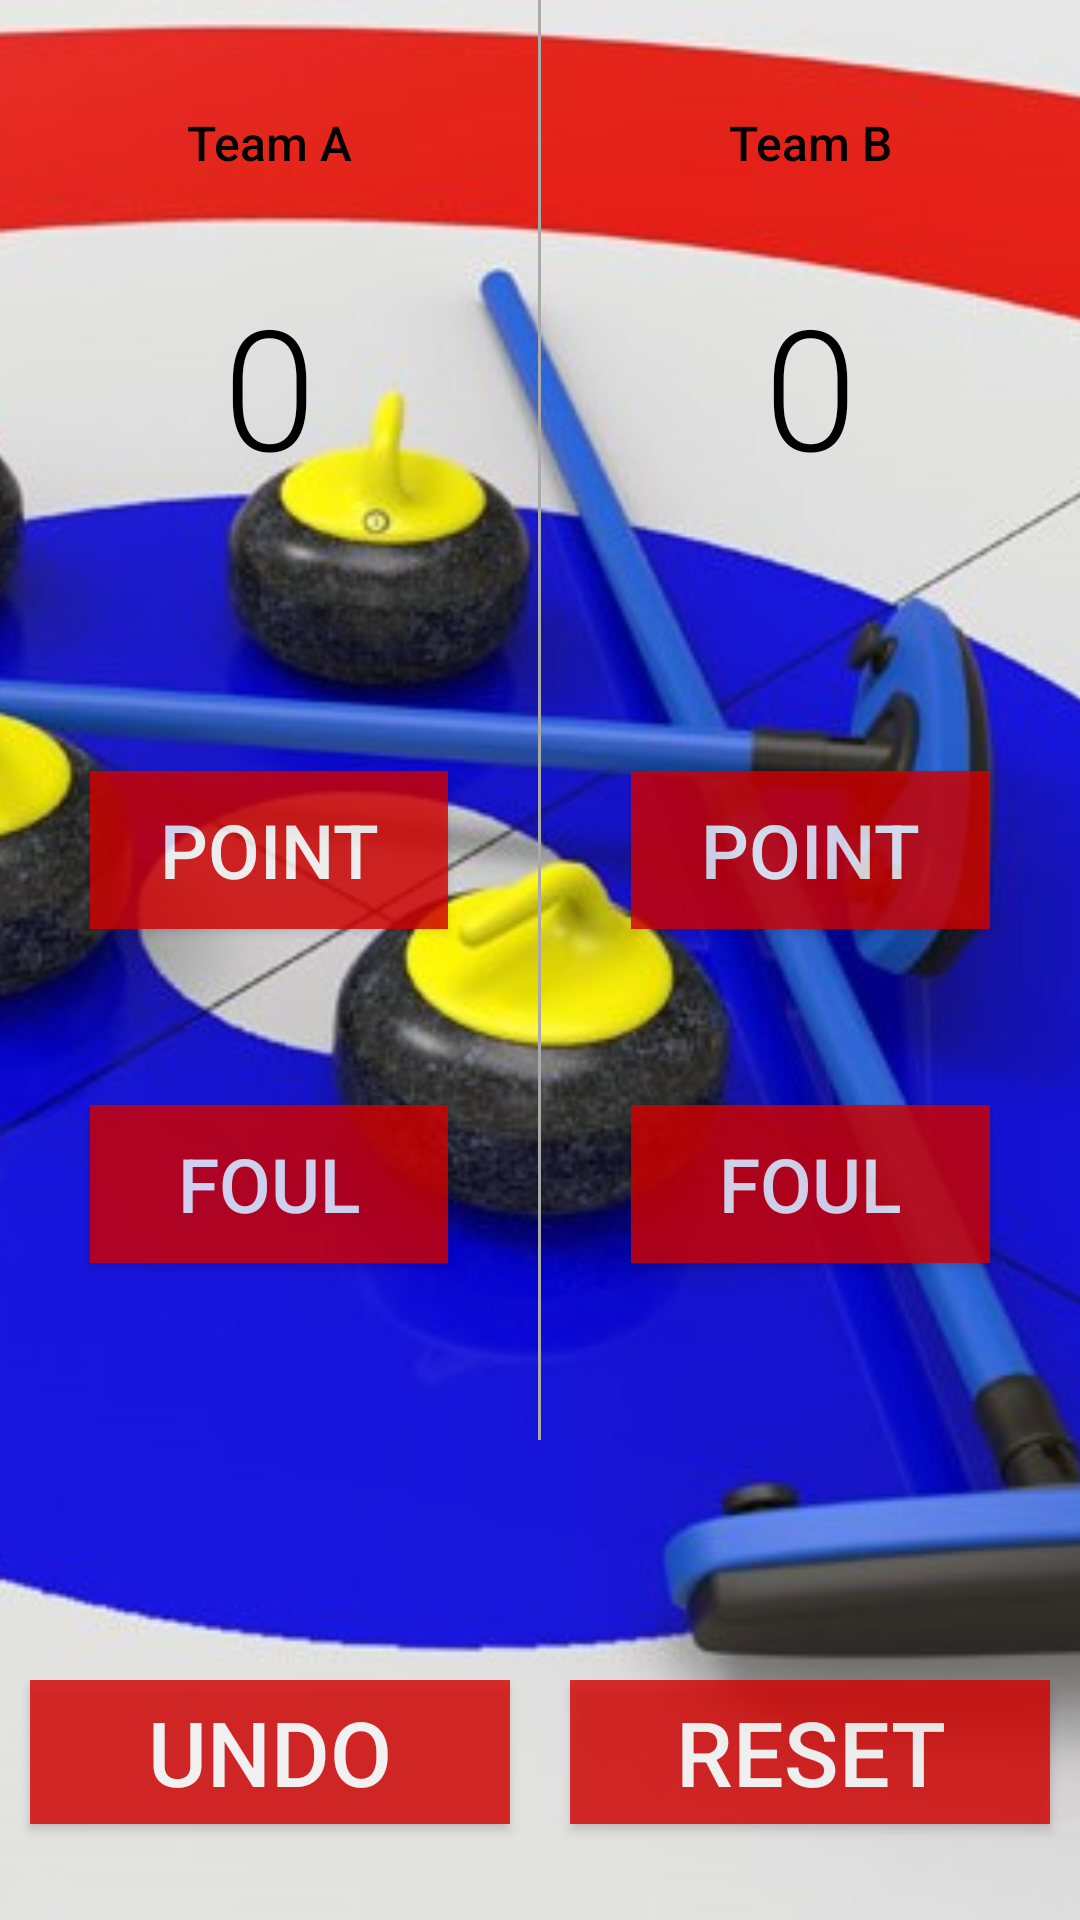

The Android layout XML behind this screen, and the referenced resources:
<!-- AndroidManifest.xml: application theme AppTheme -->
<!-- res/layout/activity_curling.xml -->
<?xml version="1.0" encoding="utf-8"?>
<RelativeLayout xmlns:android="http://schemas.android.com/apk/res/android"
    xmlns:tools="http://schemas.android.com/tools"
    android:layout_width="match_parent"
    android:layout_height="match_parent">

    <ImageView
        android:layout_width="match_parent"
        android:layout_height="match_parent"
        android:scaleType="centerCrop"
        android:src="@drawable/curling_background_image" />

    <LinearLayout
        android:id="@+id/activity_main"
        android:layout_width="match_parent"
        android:layout_height="match_parent"
        android:orientation="vertical">

        <LinearLayout
            android:layout_width="match_parent"
            android:layout_height="0dp"
            android:layout_weight="6"
            android:orientation="horizontal">

            <LinearLayout
                android:layout_width="0dp"
                android:layout_height="match_parent"
                android:layout_weight="1"
                android:orientation="vertical"
                tools:context="com.example.boss.courtcounter.MainActivity">

                <TextView
                    android:id="@+id/teamANameCurling"
                    android:layout_width="match_parent"
                    android:layout_height="0dp"
                    android:layout_weight="0.5"
                    android:fontFamily="sans-serif-medium"
                    android:gravity="center_horizontal|bottom"
                    android:text="Team A"
                    android:textColor="#000000"
                    android:textSize="16sp" />

                <TextView
                    android:id="@+id/team_a_score"
                    android:layout_width="match_parent"
                    android:layout_height="0dp"
                    android:layout_weight="1.2"
                    android:fontFamily="sans-serif-light"
                    android:gravity="center"
                    android:text="0"
                    android:textColor="#000000"
                    android:textSize="56sp" />

                <View
                    android:layout_width="match_parent"
                    android:layout_height="0dp"
                    android:layout_weight="0.5" />

                <Button
                    android:id="@+id/button2"
                    android:layout_width="match_parent"
                    android:layout_height="0dp"
                    android:layout_gravity="center"
                    android:alpha="0.8"
                    android:layout_marginLeft="30dp"
                    android:layout_marginRight="30dp"
                    android:layout_weight="0.45"
                    android:background="#D50000"
                    android:onClick="addOneForTeamA"
                    android:text="POINT"
                    android:textColor="#ffffff"
                    android:textSize="25dp" />

                <View
                    android:layout_width="match_parent"
                    android:layout_height="0dp"
                    android:layout_weight="0.5" />

                <Button
                    android:layout_width="match_parent"
                    android:layout_height="0dp"
                    android:layout_gravity="center"
                    android:layout_marginLeft="30dp"
                    android:layout_marginRight="30dp"
                    android:alpha="0.8"
                    android:layout_weight="0.45"
                    android:background="#D50000"
                    android:onClick="addOneForTeamB"
                    android:text="FOUL"
                    android:textColor="#ffffff"
                    android:textSize="25dp" />

                <View
                    android:layout_width="match_parent"
                    android:layout_height="0dp"
                    android:layout_weight="0.5" />
            </LinearLayout>

            <View
                android:layout_width="1dp"
                android:layout_height="match_parent"
                android:background="@android:color/darker_gray">

            </View>

            <LinearLayout
                android:layout_width="0dp"
                android:layout_height="match_parent"
                android:layout_weight="1"
                android:orientation="vertical"
                tools:context="com.example.boss.courtcounter.MainActivity">

                <TextView
                    android:id="@+id/teamBNameCurling"
                    android:layout_width="match_parent"
                    android:layout_height="0dp"
                    android:layout_weight="0.5"
                    android:fontFamily="sans-serif-medium"
                    android:gravity="center_horizontal|bottom"
                    android:text="Team B"
                    android:textColor="#000000"
                    android:textSize="16sp" />

                <TextView
                    android:id="@+id/team_b_score"
                    android:layout_width="match_parent"
                    android:layout_height="0dp"
                    android:layout_weight="1.2"
                    android:fontFamily="sans-serif-light"
                    android:gravity="center"
                    android:text="0"
                    android:textColor="#000000"
                    android:textSize="56sp" />

                <View
                    android:layout_width="match_parent"
                    android:layout_height="0dp"
                    android:layout_weight="0.5" />

                <Button
                    android:layout_width="match_parent"
                    android:layout_height="0dp"
                    android:layout_gravity="center"
                    android:layout_marginLeft="30dp"
                    android:layout_marginRight="30dp"
                    android:alpha="0.8"
                    android:layout_weight="0.45"
                    android:background="#D50000"
                    android:onClick="addOneForTeamB"
                    android:text="POINT"
                    android:textColor="#ffffff"
                    android:textSize="25dp" />

                <View
                    android:layout_width="match_parent"
                    android:layout_height="0dp"
                    android:layout_weight="0.5" />

                <Button
                    android:layout_width="match_parent"
                    android:layout_height="0dp"
                    android:layout_gravity="center"
                    android:layout_marginLeft="30dp"
                    android:alpha="0.8"
                    android:layout_marginRight="30dp"
                    android:layout_weight="0.45"
                    android:background="#D50000"
                    android:onClick="addOneForTeamA"
                    android:text="FOUL"
                    android:textColor="#ffffff"
                    android:textSize="25dp" />

                <View
                    android:layout_width="match_parent"
                    android:layout_height="0dp"
                    android:layout_weight="0.5" />
            </LinearLayout>
        </LinearLayout>

        <TextView
            android:id="@+id/who_won"
            android:layout_width="match_parent"
            android:layout_height="0dp"
            android:layout_weight="1"
            android:gravity="center"
            android:textColor="#ffffff"
            android:textSize="30dp" />

        <LinearLayout
            android:layout_width="match_parent"
            android:layout_height="0dp"
            android:layout_weight="1"
            android:orientation="horizontal">

            <Button
                android:id="@+id/undoButton"
                android:layout_width="0dp"
                android:layout_height="wrap_content"
                android:layout_marginBottom="10dp"
                android:layout_marginLeft="10dp"
                android:layout_marginRight="10dp"
                android:layout_weight="1"
                android:background="#D50000"
                android:alpha="0.8"
                android:onClick="undoScore"
                android:text="UNDO"
                android:textColor="#ffffff"
                android:textSize="30dp" />

            <Button
                android:id="@+id/resetButton"
                android:layout_width="0dp"
                android:layout_height="wrap_content"
                android:layout_marginLeft="10dp"
                android:alpha="0.8"
                android:layout_marginRight="10dp"
                android:layout_weight="1"
                android:background="#D50000"
                android:onClick="resetScores"
                android:text="RESET"
                android:textColor="#ffffff"
                android:textSize="30dp" />
        </LinearLayout>

    </LinearLayout>

</RelativeLayout>
<!-- resources referenced by this layout -->
<resources>
  <!-- drawable curling_background_image: jpg bitmap (drawable, 61348 bytes) -->
  <style name="AppTheme" parent="Theme.AppCompat.Light.DarkActionBar">
          
          <item name="colorPrimary">#2196F3</item>
          <item name="colorPrimaryDark">#1976D2</item>
          <item name="colorAccent">#448AFF</item>
      </style>
</resources>
